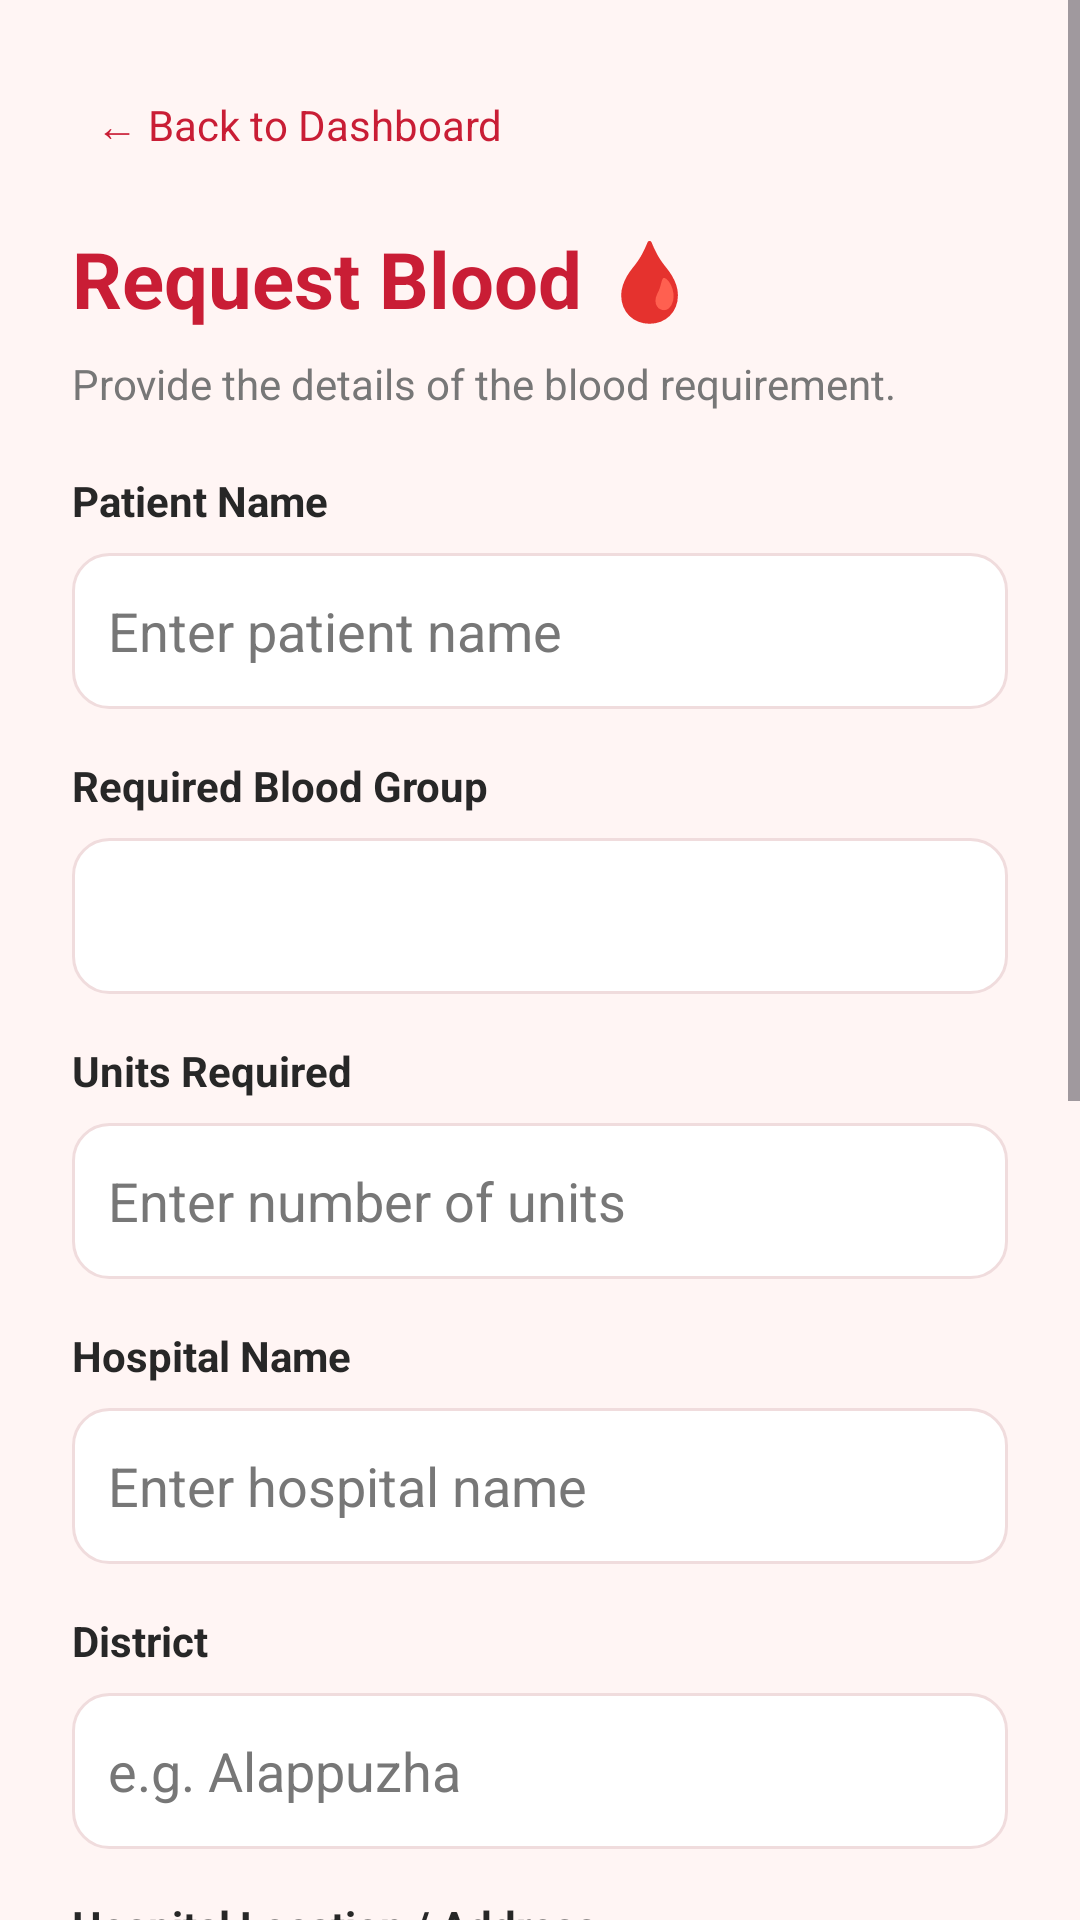

The Android layout XML behind this screen, and the referenced resources:
<!-- AndroidManifest.xml: application theme Theme.LifeLink -->
<!-- res/layout/activity_request_blood.xml -->
<?xml version="1.0" encoding="utf-8"?>
<ScrollView xmlns:android="http://schemas.android.com/apk/res/android"
    android:layout_width="match_parent"
    android:layout_height="match_parent"
    android:background="@color/lifelink_background"
    android:fillViewport="true">

    <LinearLayout
        android:layout_width="match_parent"
        android:layout_height="wrap_content"
        android:orientation="vertical"
        android:padding="24dp">

        <TextView
            android:id="@+id/btnBack"
            android:layout_width="wrap_content"
            android:layout_height="wrap_content"
            android:padding="8dp"
            android:text="← Back to Dashboard"
            android:textColor="@color/lifelink_red"
            android:textSize="14sp" />

        <TextView
            android:layout_width="match_parent"
            android:layout_height="wrap_content"
            android:layout_marginTop="16dp"
            android:text="Request Blood 🩸"
            android:textColor="@color/lifelink_red"
            android:textSize="26sp"
            android:textStyle="bold" />

        <TextView
            android:layout_width="match_parent"
            android:layout_height="wrap_content"
            android:layout_marginTop="8dp"
            android:layout_marginBottom="20dp"
            android:text="Provide the details of the blood requirement."
            android:textColor="@color/lifelink_secondary_text"
            android:textSize="14sp" />

        

        <TextView
            android:layout_width="match_parent"
            android:layout_height="wrap_content"
            android:text="Patient Name"
            android:textColor="@color/lifelink_text"
            android:textStyle="bold" />

        <EditText
            android:id="@+id/etPatientName"
            android:layout_width="match_parent"
            android:layout_height="52dp"
            android:layout_marginTop="8dp"
            android:layout_marginBottom="16dp"
            android:background="@drawable/lifelink_input_background"
            android:hint="Enter patient name"
            android:inputType="textPersonName|textCapWords"
            android:padding="12dp"
            android:singleLine="true"
            android:textColor="@color/lifelink_text"
            android:textColorHint="@color/lifelink_secondary_text" />

        <TextView
            android:layout_width="match_parent"
            android:layout_height="wrap_content"
            android:text="Required Blood Group"
            android:textColor="@color/lifelink_text"
            android:textStyle="bold" />

        <Spinner
            android:id="@+id/spRequestBloodGroup"
            android:layout_width="match_parent"
            android:layout_height="52dp"
            android:layout_marginTop="8dp"
            android:layout_marginBottom="16dp"
            android:background="@drawable/lifelink_input_background"
            android:padding="8dp" />

        <TextView
            android:layout_width="match_parent"
            android:layout_height="wrap_content"
            android:text="Units Required"
            android:textColor="@color/lifelink_text"
            android:textStyle="bold" />

        <EditText
            android:id="@+id/etUnitsRequired"
            android:layout_width="match_parent"
            android:layout_height="52dp"
            android:layout_marginTop="8dp"
            android:layout_marginBottom="16dp"
            android:background="@drawable/lifelink_input_background"
            android:hint="Enter number of units"
            android:inputType="number"
            android:padding="12dp"
            android:singleLine="true"
            android:textColor="@color/lifelink_text"
            android:textColorHint="@color/lifelink_secondary_text" />

        

        <TextView
            android:layout_width="match_parent"
            android:layout_height="wrap_content"
            android:text="Hospital Name"
            android:textColor="@color/lifelink_text"
            android:textStyle="bold" />

        <EditText
            android:id="@+id/etHospitalName"
            android:layout_width="match_parent"
            android:layout_height="52dp"
            android:layout_marginTop="8dp"
            android:layout_marginBottom="16dp"
            android:background="@drawable/lifelink_input_background"
            android:hint="Enter hospital name"
            android:inputType="textCapWords"
            android:padding="12dp"
            android:singleLine="true"
            android:textColor="@color/lifelink_text"
            android:textColorHint="@color/lifelink_secondary_text" />

        <TextView
            android:layout_width="match_parent"
            android:layout_height="wrap_content"
            android:text="District"
            android:textColor="@color/lifelink_text"
            android:textStyle="bold" />

        <EditText
            android:id="@+id/etRequestDistrict"
            android:layout_width="match_parent"
            android:layout_height="52dp"
            android:layout_marginTop="8dp"
            android:layout_marginBottom="16dp"
            android:background="@drawable/lifelink_input_background"
            android:hint="e.g. Alappuzha"
            android:inputType="textCapWords"
            android:padding="12dp"
            android:singleLine="true"
            android:textColor="@color/lifelink_text"
            android:textColorHint="@color/lifelink_secondary_text" />

        <TextView
            android:layout_width="match_parent"
            android:layout_height="wrap_content"
            android:text="Hospital Location / Address"
            android:textColor="@color/lifelink_text"
            android:textStyle="bold" />

        <EditText
            android:id="@+id/etHospitalLocation"
            android:layout_width="match_parent"
            android:layout_height="wrap_content"
            android:minHeight="72dp"
            android:layout_marginTop="8dp"
            android:layout_marginBottom="16dp"
            android:background="@drawable/lifelink_input_background"
            android:gravity="top|start"
            android:hint="Enter hospital address or nearby landmark"
            android:inputType="textCapSentences|textMultiLine"
            android:minLines="2"
            android:padding="12dp"
            android:textColor="@color/lifelink_text"
            android:textColorHint="@color/lifelink_secondary_text" />

        

        <TextView
            android:layout_width="match_parent"
            android:layout_height="wrap_content"
            android:text="Contact Person"
            android:textColor="@color/lifelink_text"
            android:textStyle="bold" />

        <EditText
            android:id="@+id/etContactPerson"
            android:layout_width="match_parent"
            android:layout_height="52dp"
            android:layout_marginTop="8dp"
            android:layout_marginBottom="16dp"
            android:background="@drawable/lifelink_input_background"
            android:hint="Who can donors contact?"
            android:inputType="textPersonName|textCapWords"
            android:padding="12dp"
            android:singleLine="true"
            android:textColor="@color/lifelink_text"
            android:textColorHint="@color/lifelink_secondary_text" />

        <TextView
            android:layout_width="match_parent"
            android:layout_height="wrap_content"
            android:text="Contact Phone"
            android:textColor="@color/lifelink_text"
            android:textStyle="bold" />

        <EditText
            android:id="@+id/etContactPhone"
            android:layout_width="match_parent"
            android:layout_height="52dp"
            android:layout_marginTop="8dp"
            android:layout_marginBottom="16dp"
            android:background="@drawable/lifelink_input_background"
            android:hint="Enter contact phone number"
            android:inputType="phone"
            android:maxLength="15"
            android:padding="12dp"
            android:singleLine="true"
            android:textColor="@color/lifelink_text"
            android:textColorHint="@color/lifelink_secondary_text" />

        <TextView
            android:layout_width="match_parent"
            android:layout_height="wrap_content"
            android:text="Urgency"
            android:textColor="@color/lifelink_text"
            android:textStyle="bold" />

        <Spinner
            android:id="@+id/spUrgency"
            android:layout_width="match_parent"
            android:layout_height="52dp"
            android:layout_marginTop="8dp"
            android:layout_marginBottom="24dp"
            android:background="@drawable/lifelink_input_background"
            android:padding="8dp" />

        <Button
            android:id="@+id/btnSubmitRequest"
            android:layout_width="match_parent"
            android:layout_height="52dp"
            android:backgroundTint="@color/lifelink_red"
            android:text="Submit Blood Request"
            android:textAllCaps="false"
            android:textColor="@color/lifelink_white"
            android:textSize="16sp" />

        <ProgressBar
            android:id="@+id/progressRequest"
            android:layout_width="wrap_content"
            android:layout_height="wrap_content"
            android:layout_gravity="center_horizontal"
            android:layout_marginTop="16dp"
            android:indeterminateTint="@color/lifelink_red"
            android:visibility="gone" />

    </LinearLayout>
</ScrollView>
<!-- resources referenced by this layout -->
<resources>
  <color name="lifelink_background">#FFF5F4</color>
  <color name="lifelink_red">#C91D35</color>
  <color name="lifelink_secondary_text">#777777</color>
  <color name="lifelink_text">#272727</color>
  <color name="lifelink_white">#FFFFFF</color>
  <!-- drawable lifelink_input_background (drawable) -->
  <?xml version="1.0" encoding="utf-8"?>
  <shape xmlns:android="http://schemas.android.com/apk/res/android"
      android:shape="rectangle">
      <solid android:color="@color/lifelink_white" />
      <stroke
          android:width="1dp"
          android:color="@color/lifelink_border" />
      <corners android:radius="12dp" />
  </shape>
  <style name="Theme.LifeLink" parent="Base.Theme.LifeLink" />
  <color name="lifelink_border">#F0DCDD</color>
  <style name="Base.Theme.LifeLink" parent="Theme.Material3.DayNight.NoActionBar">
          
          
      </style>
</resources>
